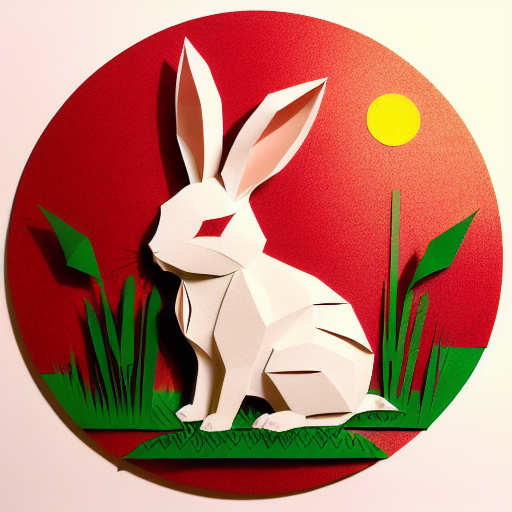
Generation parameters embedded in this image by AUTOMATIC1111 Stable Diffusion web UI or a fork of it (Forge, ...) (PNG 'parameters' text chunk):
(((masterpiece))), best quality,
((Chinese paper-cut art of a cute rabbit on grass)), ((Chinese paper-cut)), ((complicated paper-cut with many paper layers)), ((every paper layer with shadows)), (round red paper background in Chinese coin shape), single color on each paper layer, front light, (detailed accurate rabbit face), three-dimensional, (paper grass)
Negative prompt: ((blurry)), watermark, signature, text, weird face, human hands, human fingers
Steps: 32, Sampler: Euler a, CFG scale: 9.5, Seed: 622864204, Size: 512x512, Model hash: bb725eaf2e, Model: protogenV22Anime_22